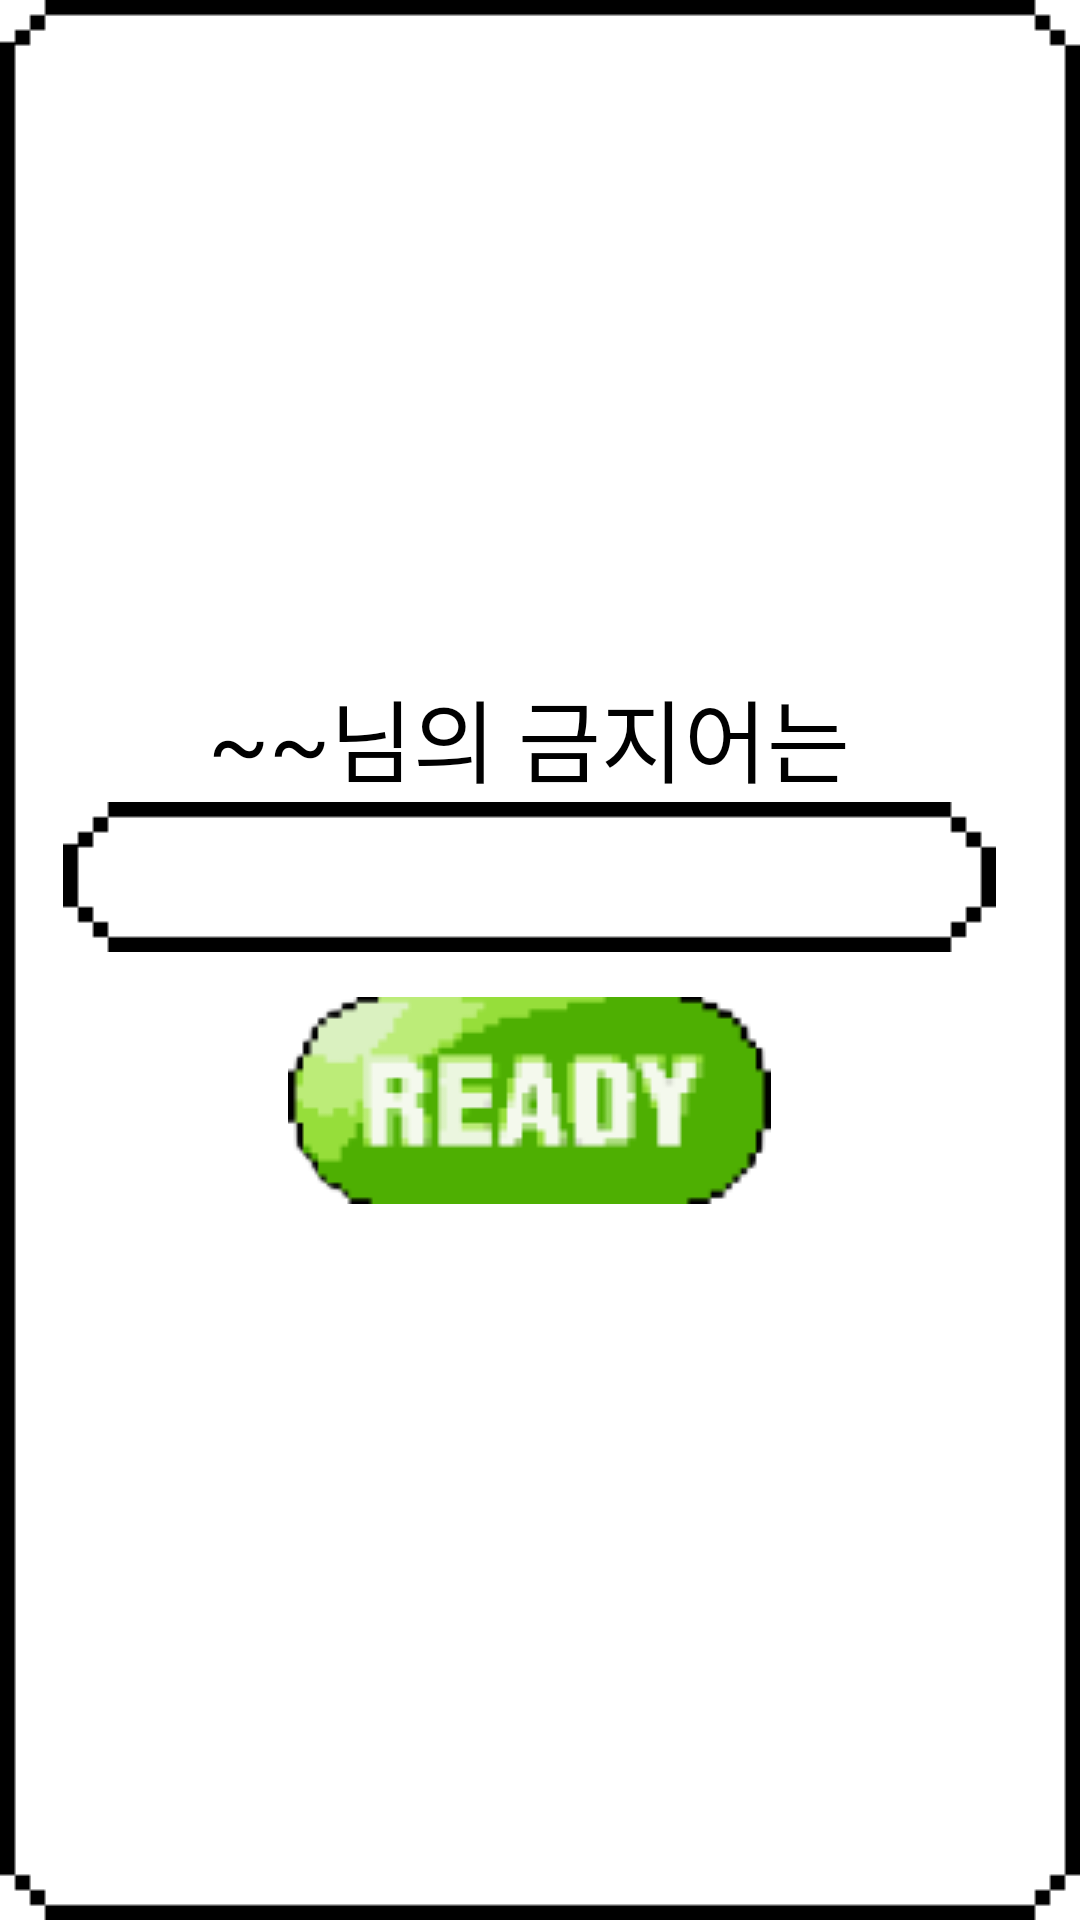

Here is an Android app screen rendered from its layout file. Give the layout XML and the strings, colors and styles it references.
<!-- AndroidManifest.xml: application theme Theme.ShutTheMouth -->
<!-- res/layout/readyroom_word_dialog.xml -->
<LinearLayout
    xmlns:android="http://schemas.android.com/apk/res/android"
    android:layout_width="wrap_content"
    android:layout_height="wrap_content"
    android:layout_gravity="center"
    android:gravity="center"
    android:background="@drawable/gameroom_chat_back_new"
    android:orientation="vertical">

    <TextView
        android:id="@+id/ready_name_text"
        android:layout_width="match_parent"
        android:layout_height="wrap_content"
        android:gravity="center"
        android:textSize="30dp"
        android:text="~~님의 금지어는"
        android:textColor="@color/black"
        android:fontFamily="@font/dunggeunmo"
        />

    <EditText
        android:id="@+id/ready_word_edit"
        android:layout_width="match_parent"
        android:layout_height="50dp"
        android:padding="30dp"
        android:textColor="@color/black"
        android:background="@drawable/gameroom_chat_back_new"
        />

    

    <Button
        android:id="@+id/ready_dialog_closeButton"
        android:layout_width="wrap_content"
        android:layout_height="wrap_content"
        android:background="@drawable/unready_btn"
        android:layout_marginTop="15dp"
        android:layout_marginBottom="15dp"
        android:gravity="center" />

</LinearLayout>
<!-- resources referenced by this layout -->
<resources>
  <color name="black">#FF000000</color>
  <!-- drawable unready_btn: png bitmap (drawable, 5145 bytes) -->
  <style name="Theme.ShutTheMouth" parent="Theme.MaterialComponents.DayNight.DarkActionBar">
          
          <item name="colorPrimary">@color/purple_500</item>
          <item name="colorPrimaryVariant">@color/purple_700</item>
          <item name="colorOnPrimary">@color/white</item>
          
          <item name="colorSecondary">@color/teal_200</item>
          <item name="colorSecondaryVariant">@color/teal_700</item>
          <item name="colorOnSecondary">@color/black</item>
          
          <item name="android:statusBarColor">?attr/colorPrimaryVariant</item>
          
      </style>
  <color name="purple_500">#FF6200EE</color>
  <color name="purple_700">#FF3700B3</color>
  <color name="white">#FFFFFFFF</color>
  <color name="teal_200">#FF03DAC5</color>
  <color name="teal_700">#FF018786</color>
</resources>
